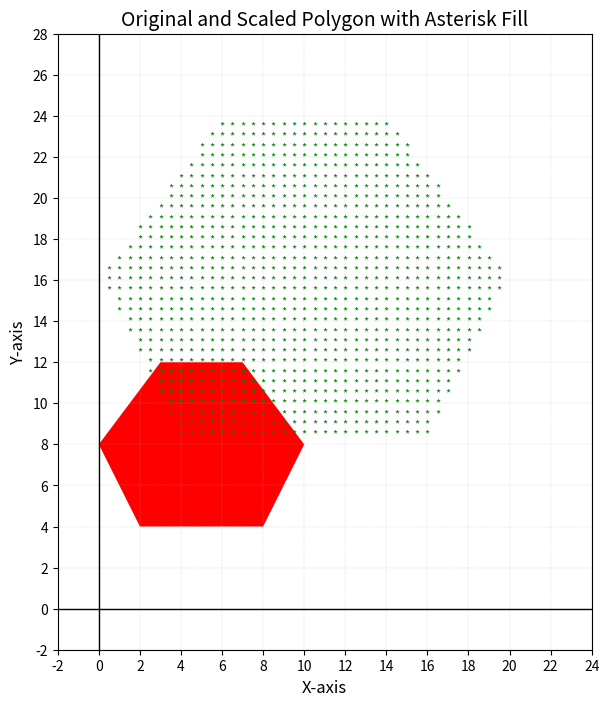

Source code (Python):
import matplotlib.pyplot as plt
from matplotlib.patches import Polygon as MplPolygon
from matplotlib.path import Path
import numpy as np

# Define the original polygon vertices
original_vertices = [
    (8, 4),
    (2, 4),
    (0, 8),
    (3, 12),
    (7, 12),
    (10, 8)
]

# Function to scale a polygon by a factor
def scale_polygon(vertices, factor):
    """
    Scales each vertex of the polygon by a given factor.

    vertices: list of (x, y) tuples
    factor: scale factor (float)

    :return: list of scaled (x, y) tuples
    """
    return [(x * factor, y * factor) for x, y in vertices]

# Function to draw and fill a polygon with a color
def draw_filled_polygon(ax, vertices, color):
    """
    Draws a filled polygon on the given axes.

    ax: matplotlib axes
    vertices: list of (x, y) tuples
    color: fill color
    """
    polygon = MplPolygon(vertices, closed=True, facecolor=color, linewidth=1.5)
    ax.add_patch(polygon)

# Function to fill a polygon with asterisks
def fill_with_asterisks(ax, vertices, color='green'):
    """
    Fills the interior of a polygon with asterisks (*).
    ax: matplotlib axes
    vertices: list of (x, y) tuples
    color: color of the asterisks
    """
    # Create a Path from the polygon vertices to test point inclusion
    path = Path(vertices)

    # Get bounding box of the polygon
    min_x = min(x for x, y in vertices)
    max_x = max(x for x, y in vertices)
    min_y = min(y for x, y in vertices)
    max_y = max(y for x, y in vertices)

    # Loop through grid of points and check if inside the polygon
    for x in np.arange(min_x, max_x, 0.5):
        for y in np.arange(min_y, max_y, 0.5):
            if path.contains_point((x, y)):
                ax.text(x, y, '*', fontsize=8, color=color, ha='center', va='center')

# Main plot setup
fig, ax = plt.subplots(figsize=(10, 8))
ax.set_title("Original and Scaled Polygon with Asterisk Fill", fontsize=14)
ax.set_facecolor('white')  # Set background to white
ax.set_aspect('equal')     # Keep aspect ratio equal for X and Y

# Set the coordinate space to show both polygons
ax.set_xlim(-2, 24)
ax.set_ylim(-2, 28)

# (a) Draw and fill the original polygon in Red
draw_filled_polygon(ax, original_vertices, '#FF0000')  # Red fill

# (b) Scale up the polygon by factor of 2
scaled_vertices = scale_polygon(original_vertices, 2)

# (c) Fill the scaled polygon with green asterisks
fill_with_asterisks(ax, scaled_vertices, color='green')

# Draw x and y axes using black lines
ax.axhline(0, color='black', linewidth=1)  # X-axis
ax.axvline(0, color='black', linewidth=1)  # Y-axis

# Add axis labels
ax.set_xlabel("X-axis", fontsize=12)
ax.set_ylabel("Y-axis", fontsize=12)

# Add numerical tick marks for axes
ax.set_xticks(np.arange(-2, 25, 2))
ax.set_yticks(np.arange(-2, 29, 2))

# Show the result
plt.grid(True, which='both', linestyle='--', linewidth=0.3, alpha=0.5)  # Optional: light grid
plt.show()
